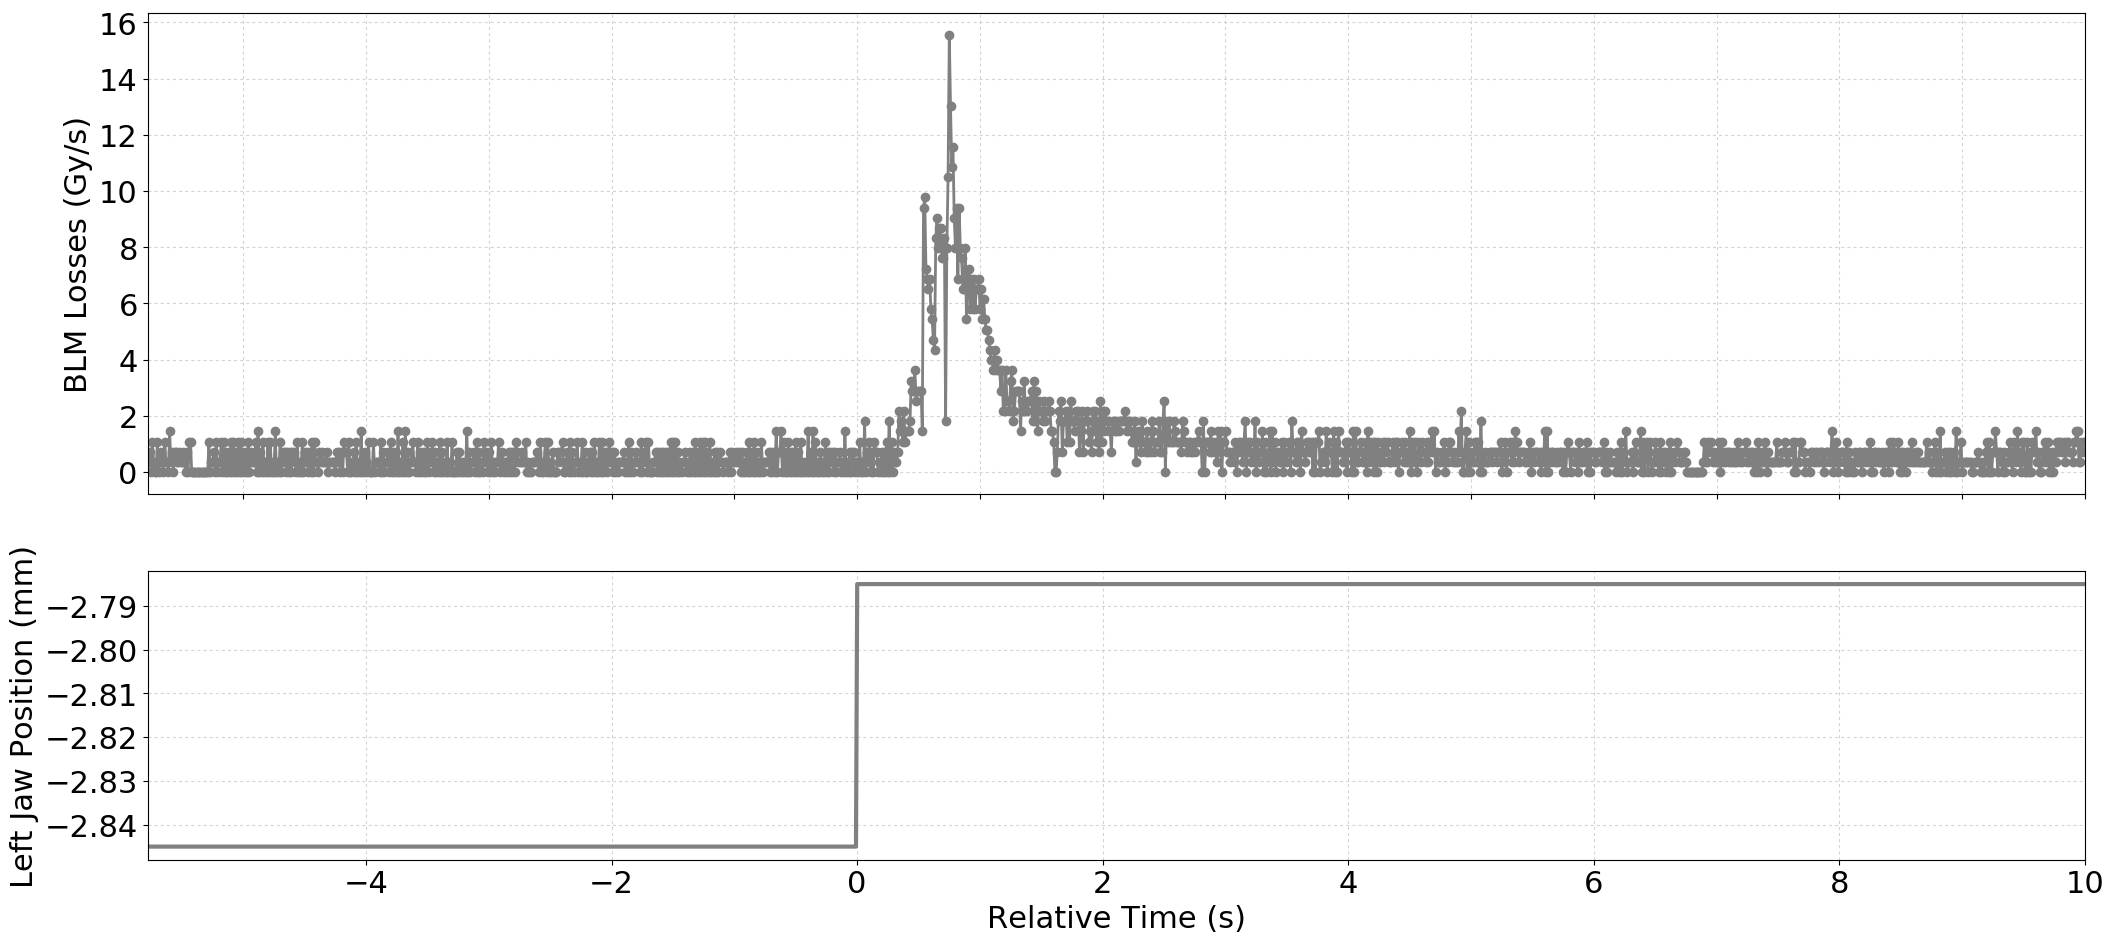

Data behind this chart, as committed beside it:
Timestamp, position, BLMTI.06L7.B1E10_TCP.D6L7.B1
1493559600590, -2.845, 7.240000000000001e-07
1493559600600, -2.845, 3.6200000000000004e-07
1493559600610, -2.845, 7.240000000000001e-07
1493559600620, -2.845, 0.0
1493559600630, -2.845, 1.0859999999999999e-06
1493559600640, -2.845, 3.6200000000000004e-07
1493559600650, -2.845, 0.0
1493559600660, -2.845, 0.0
1493559600670, -2.845, 1.0859999999999999e-06
1493559600680, -2.845, 0.0
1493559600690, -2.845, 3.6200000000000004e-07
1493559600700, -2.845, 7.240000000000001e-07
1493559600710, -2.845, 3.6200000000000004e-07
1493559600720, -2.845, 0.0
1493559600730, -2.845, 1.0859999999999999e-06
1493559600740, -2.845, 3.6200000000000004e-07
1493559600750, -2.845, 3.6200000000000004e-07
1493559600760, -2.845, 0.0
1493559600770, -2.845, 1.4480000000000002e-06
1493559600780, -2.845, 3.6200000000000004e-07
1493559600790, -2.845, 7.240000000000001e-07
1493559600800, -2.845, 0.0
1493559600810, -2.845, 7.240000000000001e-07
1493559600820, -2.845, 7.240000000000001e-07
1493559600830, -2.845, 3.6200000000000004e-07
1493559600840, -2.845, 3.6200000000000004e-07
1493559600850, -2.845, 7.240000000000001e-07
1493559600860, -2.845, 3.6200000000000004e-07
1493559600870, -2.845, 3.6200000000000004e-07
1493559600880, -2.845, 7.240000000000001e-07
1493559600890, -2.845, 3.6200000000000004e-07
1493559600900, -2.845, 0.0
1493559600910, -2.845, 7.240000000000001e-07
1493559600920, -2.845, 0.0
1493559600930, -2.845, 1.0859999999999999e-06
1493559600940, -2.845, 1.0859999999999999e-06
1493559600950, -2.845, 0.0
1493559600960, -2.845, 0.0
1493559600970, -2.845, 0.0
1493559600980, -2.845, 0.0
1493559600990, -2.845, 0.0
1493559601000, -2.845, 0.0
1493559601010, -2.845, 0.0
1493559601020, -2.845, 0.0
1493559601030, -2.845, 0.0
1493559601040, -2.845, 0.0
1493559601050, -2.845, 0.0
1493559601060, -2.845, 0.0
1493559601070, -2.845, 0.0
1493559601080, -2.845, 0.0
1493559601090, -2.845, 1.0859999999999999e-06
1493559601100, -2.845, 0.0
1493559601110, -2.845, 3.6200000000000004e-07
1493559601120, -2.845, 3.6200000000000004e-07
1493559601130, -2.845, 7.240000000000001e-07
1493559601140, -2.845, 0.0
1493559601150, -2.845, 1.0859999999999999e-06
1493559601160, -2.845, 0.0
1493559601170, -2.845, 3.6200000000000004e-07
1493559601180, -2.845, 3.6200000000000004e-07
... 1,519 more rows
